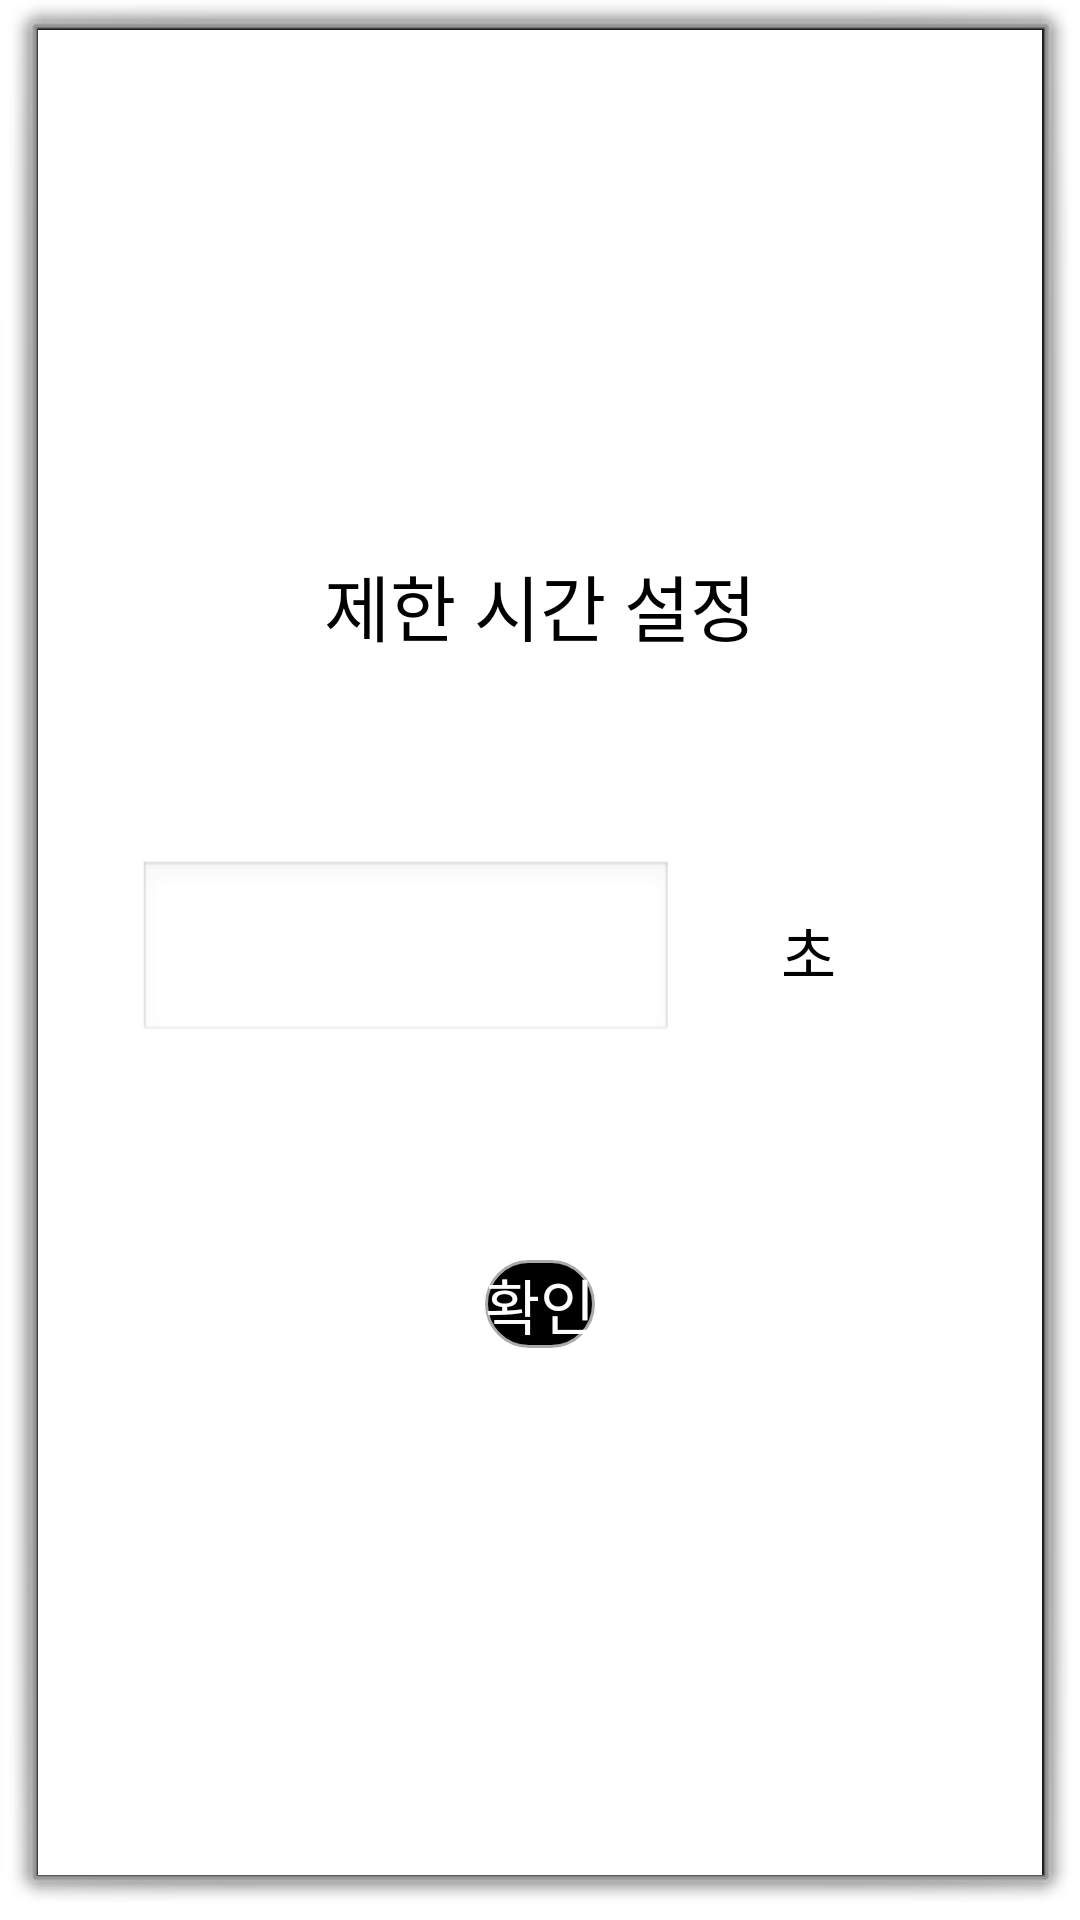

Reconstruct the res/layout file that produces this screen, plus the resources it refers to.
<!-- AndroidManifest.xml: activity theme android:Theme.Dialog -->
<!-- res/layout/activity_set_time_limit.xml -->
<?xml version="1.0" encoding="utf-8"?>
<androidx.constraintlayout.widget.ConstraintLayout xmlns:android="http://schemas.android.com/apk/res/android"
    android:layout_width="match_parent"
    android:layout_height="match_parent"
    android:background="@color/white"
    xmlns:app="http://schemas.android.com/apk/res-auto">

    <TextView
        android:layout_width="wrap_content"
        android:layout_height="wrap_content"
        app:layout_constraintStart_toStartOf="parent"
        app:layout_constraintBottom_toBottomOf="parent"
        app:layout_constraintTop_toTopOf="parent"
        app:layout_constraintEnd_toEndOf="parent"
        app:layout_constraintVertical_bias="0.3"
        android:textSize="24sp"
        android:textColor="@color/black"
        android:text="@string/set_time_limit"
        />

    <LinearLayout
        app:layout_constraintStart_toStartOf="parent"
        app:layout_constraintBottom_toBottomOf="parent"
        app:layout_constraintTop_toTopOf="parent"
        app:layout_constraintEnd_toEndOf="parent"
        android:layout_width="0dp"
        android:layout_height="0dp"
        app:layout_constraintHeight_percent="0.1"
        app:layout_constraintWidth_percent="0.8"
        android:orientation="horizontal"
        >

        <EditText
            android:id="@+id/edit_text_second"
            android:layout_height="match_parent"
            android:layout_width="0dp"
            android:layout_weight="2"
            android:textSize="16sp"
            android:inputType="number"
            android:digits="0123456789"
            />

        <TextView
            android:layout_width="0dp"
            android:layout_height="match_parent"
            android:layout_weight="1"
            android:text="@string/second"
            android:textSize="20sp"
            android:textColor="@color/black"
            android:gravity="center"
            />

    </LinearLayout>





    <android.widget.Button
        android:id="@+id/btn_set_time_limit"
        android:layout_width="wrap_content"
        android:layout_height="wrap_content"
        app:layout_constraintStart_toStartOf="parent"
        app:layout_constraintBottom_toBottomOf="parent"
        app:layout_constraintTop_toTopOf="parent"
        app:layout_constraintEnd_toEndOf="parent"
        app:layout_constraintVertical_bias="0.7"
        android:text="@string/general_confirm"
        android:textSize="20sp"
        android:textColor="@color/white"
        android:background="@drawable/round_button"
        />

</androidx.constraintlayout.widget.ConstraintLayout>
<!-- resources referenced by this layout -->
<resources>
  <color name="black">#FF000000</color>
  <color name="white">#FFFFFFFF</color>
  <!-- drawable round_button (drawable) -->
  <?xml version="1.0" encoding="utf-8"?>
  <selector xmlns:android="http://schemas.android.com/apk/res/android" >
      
      <item android:state_pressed="false">
          <shape>
              
              <solid android:color="@color/black" />
              
              <stroke
                  android:width="1dp"
                  android:color="#ffaaaaaa" />
              <corners
                  android:bottomLeftRadius="30dp"
                  android:bottomRightRadius="30dp"
                  android:topLeftRadius="30dp"
                  android:topRightRadius="30dp" />
          </shape>
      </item>
  
      
      <item android:state_pressed="true">
          <shape>
              
              <solid android:color="#ff000000" />
              
              <stroke
                  android:width="1dp"
                  android:color="@color/white" />
              
              <corners
                  android:bottomLeftRadius="30dp"
                  android:bottomRightRadius="30dp"
                  android:topLeftRadius="30dp"
                  android:topRightRadius="30dp" />
          </shape>
      </item>
  </selector>
  <string name="general_confirm">확인</string>
  <string name="second">초</string>
  <string name="set_time_limit">제한 시간 설정</string>
</resources>
